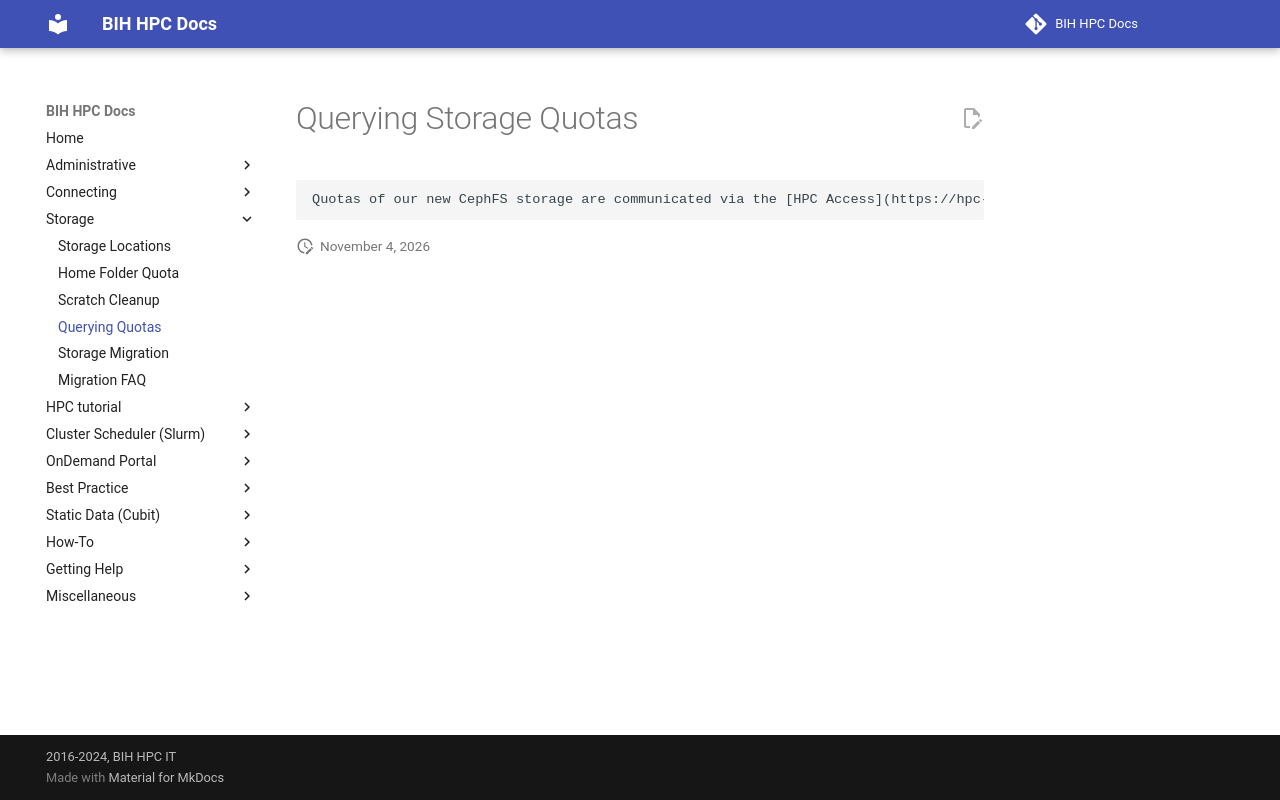

repository: bihealth/bih-cluster · page: storage/querying-storage/index.html · generator: mkdocs

# Querying Storage Quotas

    Quotas of our new CephFS storage are communicated via the [HPC Access](https://hpc-access.cubi.bihealth.org/) web portal.
